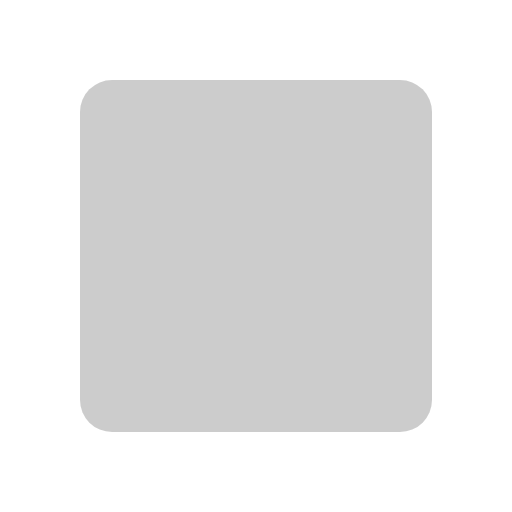
t = 0.00 s
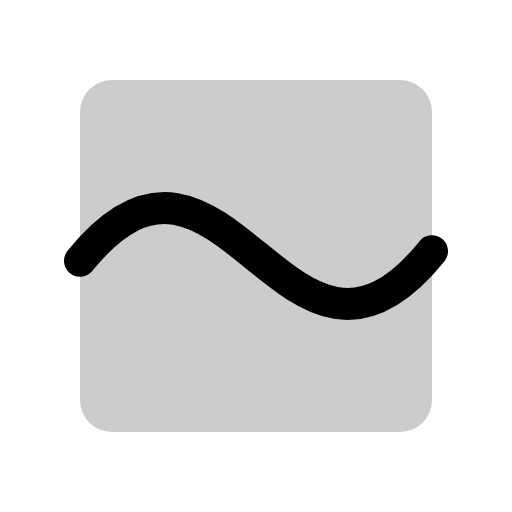
t = 0.38 s
t = 0.75 s: frame unchanged from t = 0.38 s, image omitted
t = 1.13 s: frame unchanged from t = 0.38 s, image omitted

The animated SVG that drew these frames (rendered in a browser with its animation timeline set to each time). Animation: 1 CSS @keyframes rule; one cycle of 1.50 s, repeats indefinitely.

<svg xmlns="http://www.w3.org/2000/svg" viewBox="0 0 256 256">
  <style>
    .draw-line {
      stroke-dasharray: 2000;
      stroke-dashoffset: 0;
    }
    svg:hover .draw-line {
      animation: phosphor-draw-in 1.5s ease-in-out infinite;
    }
    @keyframes phosphor-draw-in {
      0%   { stroke-dashoffset: 2000; }
      100% { stroke-dashoffset: 0; }
    }
  </style><rect width="256" height="256" fill="none"/><rect x="40" y="40" width="176" height="176" rx="16" opacity="0.2"/><path d="M40,130.42c72-89.55,104,84.71,176-4.84" fill="none" stroke="currentColor" stroke-linecap="round" stroke-linejoin="round" stroke-width="16" class="draw-line" pathLength="1" style="animation-delay: 0s"/></svg>
